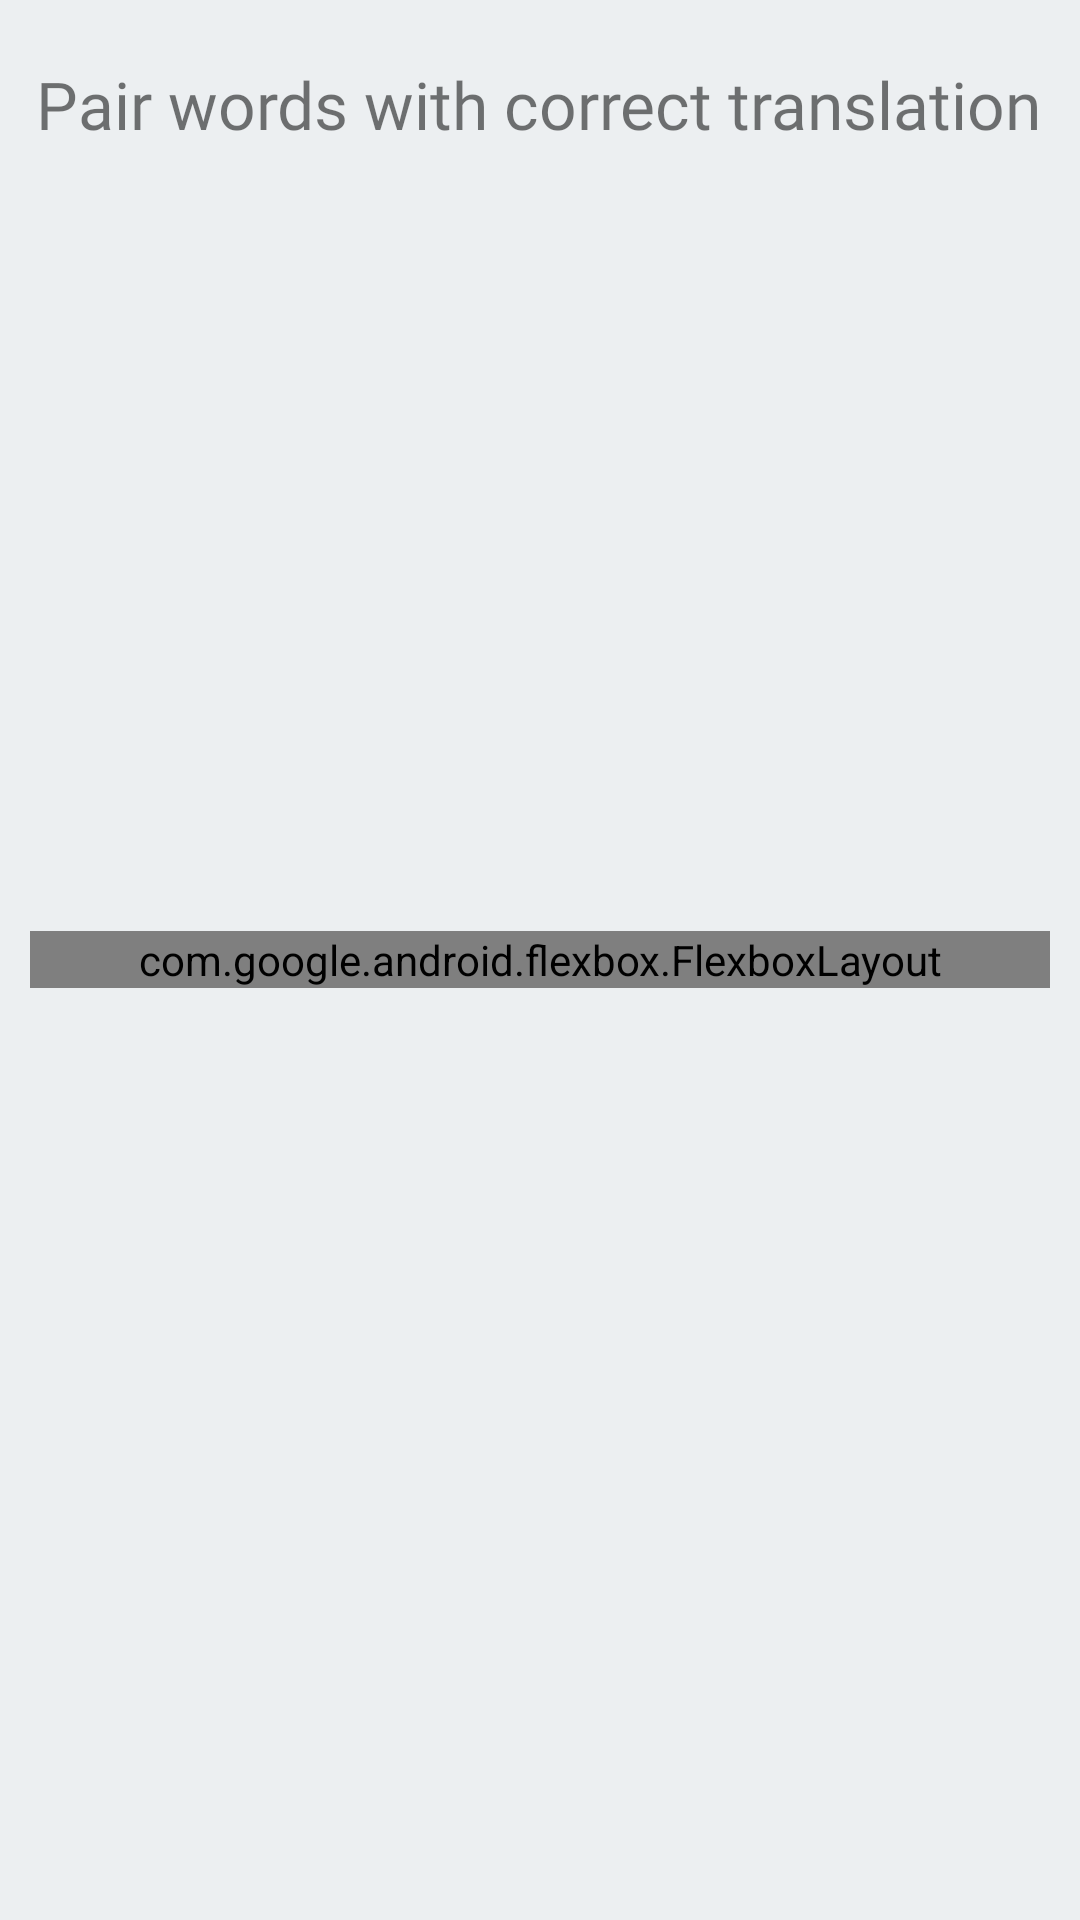

Layout XML and referenced resources for this Android screen:
<!-- AndroidManifest.xml: application theme AppTheme -->
<!-- res/layout/fragment_word_pair.xml -->
<?xml version="1.0" encoding="utf-8"?>
<layout>
    <FrameLayout xmlns:android="http://schemas.android.com/apk/res/android"
        xmlns:tools="http://schemas.android.com/tools"
        android:layout_width="match_parent"
        android:layout_height="match_parent"
        android:background="#eceff1"
        xmlns:app="http://schemas.android.com/apk/res-auto"
        tools:context=".fragments.WordPairFragment">

    <RelativeLayout
        android:layout_width="match_parent"
        android:layout_height="match_parent"
        tools:ignore="UselessParent">

        <TextView
            android:id="@+id/word_pair_question_id"
            android:layout_width="match_parent"
            android:layout_height="wrap_content"
            android:layout_alignParentTop="true"
            android:layout_marginStart="12dp"
            android:layout_marginEnd="12dp"
            android:layout_marginTop="20dp"
            android:fontFamily="@font/andika"
            android:text="@string/pair_words"
            android:gravity="center_vertical|start"
            android:textSize="22sp" />

        <com.google.android.flexbox.FlexboxLayout
            android:layout_width="match_parent"
            android:layout_height="wrap_content"
            android:layout_centerInParent="true"
            android:layout_marginStart="10dp"
            android:layout_marginEnd="10dp"
            app:flexDirection="row"
            app:justifyContent="center"
            app:flexWrap="wrap"
            android:id="@+id/flex_box_words_id"/>
    </RelativeLayout>
    </FrameLayout>
</layout>
<!-- resources referenced by this layout -->
<resources>
  <string name="pair_words">Pair words with correct translation</string>
  <style name="AppTheme" parent="Theme.MaterialComponents.Light.NoActionBar">
          
          <item name="colorPrimary">@color/colorPrimary</item>
          <item name="colorPrimaryDark">@color/colorPrimaryDark</item>
          <item name="colorAccent">@color/colorAccent</item>
          <item name="android:windowBackground">@drawable/launch_screen</item>
      </style>
  <color name="colorPrimary">#29434e</color>
  <color name="colorPrimaryDark">#1c313a</color>
  <color name="colorAccent">#2cba59</color>
  <!-- drawable launch_screen (drawable) -->
  <?xml version="1.0" encoding="utf-8"?>
  
  <layer-list xmlns:android="http://schemas.android.com/apk/res/android"
       android:opacity="opaque">
      <item>
          <color android:color="@color/colorPrimary"/>
      </item>
  
      <item>
          <bitmap android:src="@mipmap/asusu_igbo"
               android:gravity="center"/>
      </item>
  </layer-list>
</resources>
